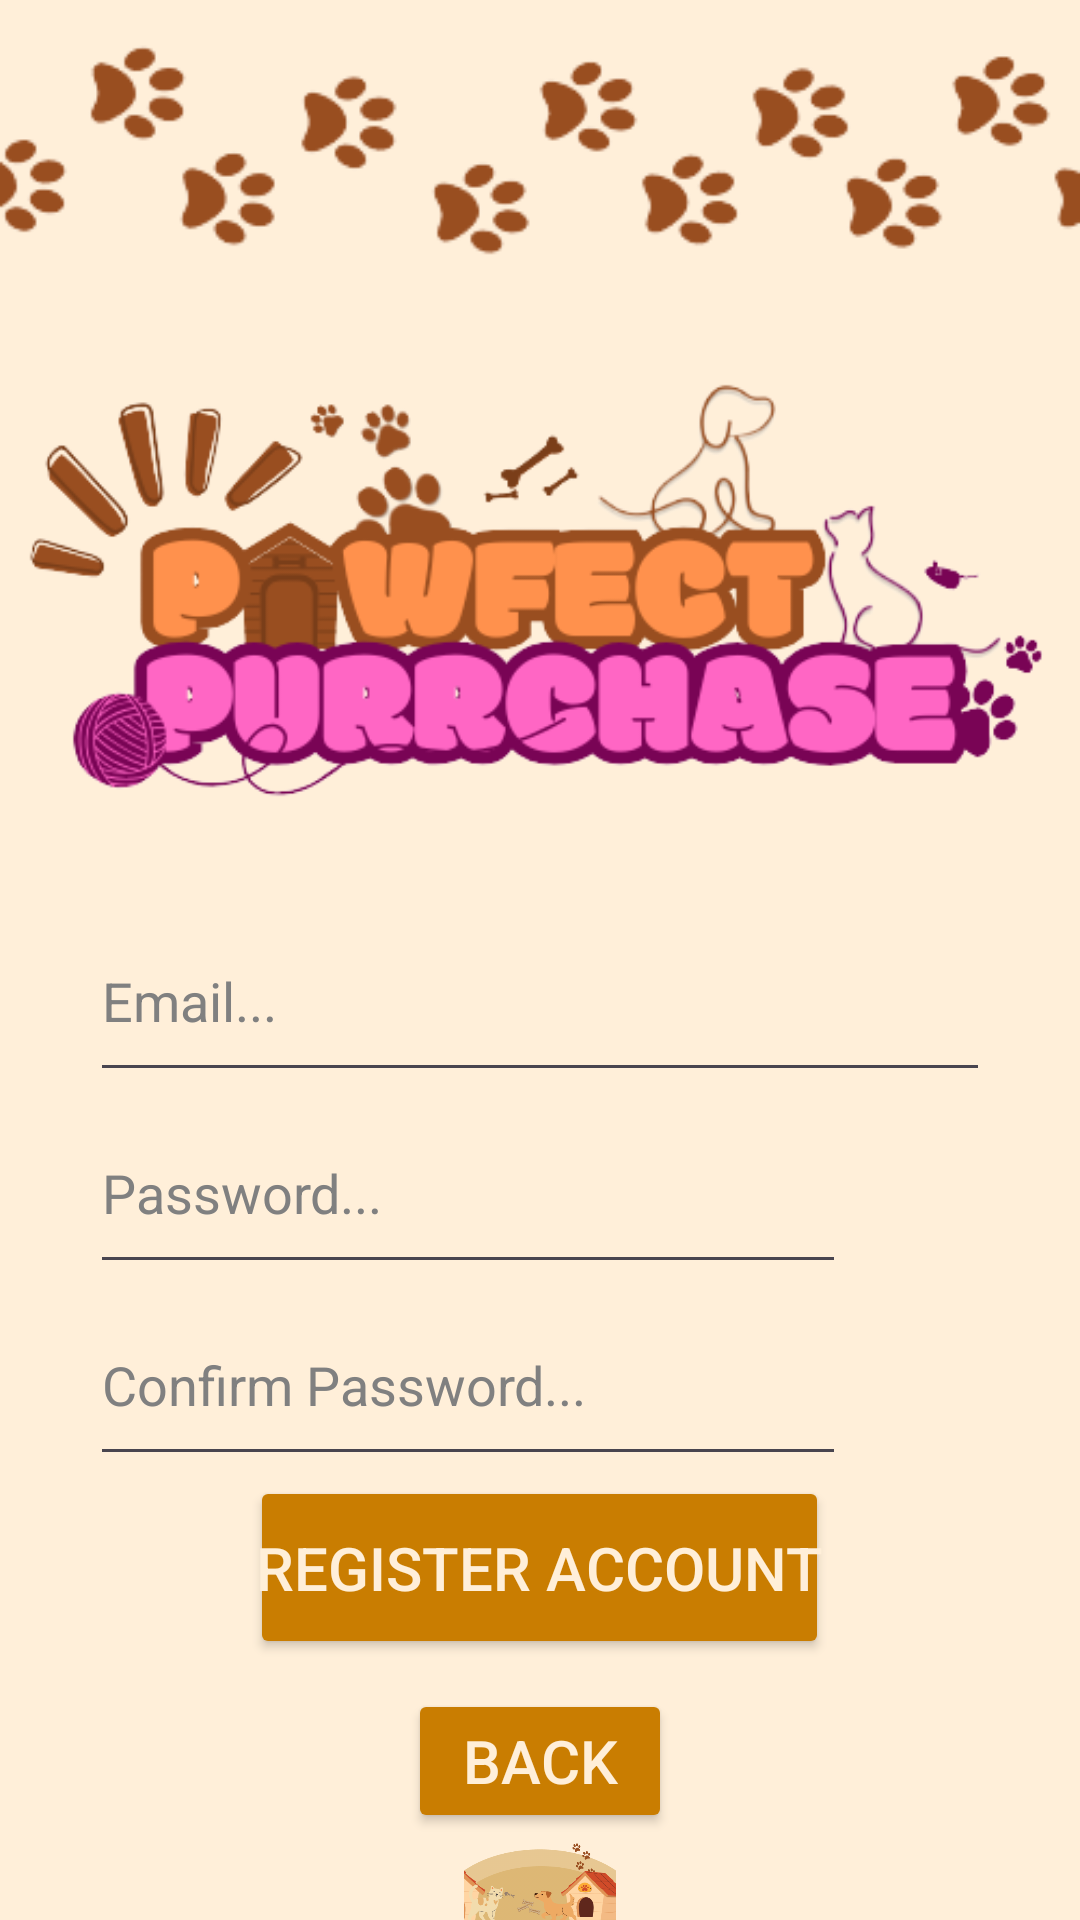

Produce the Android XML layout that renders to this screen, including the resource entries it uses.
<!-- AndroidManifest.xml: application theme Theme.Pawfect_Purrchase -->
<!-- res/layout/register.xml -->
<?xml version="1.0" encoding="utf-8"?>
<LinearLayout xmlns:android="http://schemas.android.com/apk/res/android"
    android:layout_width="match_parent"
    android:layout_height="match_parent"
    xmlns:app="http://schemas.android.com/apk/res-auto"
    android:orientation="vertical"
    android:background="#FFEFD9">

        <ImageView
            android:layout_width="match_parent"
            android:layout_height="98dp"
            app:srcCompat="@drawable/pawprints" />

        <ImageView
            android:layout_width="match_parent"
            android:layout_height="wrap_content"
            app:srcCompat="@drawable/pawfectpurrchase" />

        <EditText
            android:layout_width="match_parent"
            android:layout_height="64dp"
            android:hint="Email..."
            android:id="@+id/edtRegistEmail"
            android:layout_marginLeft="30dp"
            android:layout_marginRight="30dp"
            android:textColorHint="#808080"
            android:textColor="@color/black"/>

        <LinearLayout
            android:layout_width="match_parent"
            android:layout_height="wrap_content"
            android:orientation="horizontal"
            android:layout_marginLeft="30dp"
            android:layout_marginRight="30dp">

                <EditText
                    android:id="@+id/edtRegistPassword"
                    android:layout_width="0dp"
                    android:layout_height="64dp"
                    android:layout_weight="1"
                    android:hint="Password..."
                    android:inputType="textPassword"
                    android:textColorHint="#808080"
                    android:textColor="@color/black"/>

                <ImageView
                    android:id="@+id/btnTogglePasswordRegister"
                    android:layout_width="48dp"
                    android:layout_height="match_parent"
                    android:contentDescription="Toggle Password Visibility"
                    android:padding="10dp"
                    android:layout_marginTop="10dp"
                    android:src="@drawable/show" />
        </LinearLayout>

        <LinearLayout
            android:layout_width="match_parent"
            android:layout_height="wrap_content"
            android:orientation="horizontal"
            android:layout_marginLeft="30dp"
            android:layout_marginRight="30dp">

                <EditText
                    android:id="@+id/edtConfirmPassword"
                    android:layout_width="0dp"
                    android:layout_height="64dp"
                    android:layout_weight="1"
                    android:hint="Confirm Password..."
                    android:inputType="textPassword"
                    android:textColorHint="#808080"
                    android:textColor="@color/black"/>

                <ImageView
                    android:id="@+id/btnToggleConfirmPassword"
                    android:layout_width="48dp"
                    android:layout_height="match_parent"
                    android:contentDescription="Toggle Password Visibility"
                    android:padding="10dp"
                    android:layout_marginTop="10dp"
                    android:src="@drawable/show" />
        </LinearLayout>

        <LinearLayout
            android:layout_width="match_parent"
            android:layout_height="wrap_content"
            android:orientation="vertical"
            android:layout_margin="0dp">

                <Button
                    android:id="@+id/btnRegister"
                    android:layout_width="193dp"
                    android:layout_height="61dp"
                    android:layout_gravity="center"
                    android:text="Register Account"
                    android:backgroundTint="#C97D01"
                    android:textColor="#FFEFD9"
                    android:textSize="20dp"
                    android:padding="0dp"/>
                <Button
                    android:id="@+id/btnBackToLogin"
                    android:layout_width="wrap_content"
                    android:layout_height="wrap_content"
                    android:layout_gravity="center"
                    android:text="Back"
                    android:backgroundTint="#C97D01"
                    android:textColor="#FFEFD9"
                    android:textSize="20dp"
                    android:padding="0dp"
                    android:layout_marginTop="10dp" />


        </LinearLayout>

        <LinearLayout
            android:layout_width="match_parent"
            android:layout_height="match_parent"
            android:orientation="vertical"
            android:gravity="bottom|center_horizontal">

                <ImageView
                    android:layout_width="match_parent"
                    android:layout_height="wrap_content"
                    app:srcCompat="@drawable/dog_and_cat_and_house" />

        </LinearLayout>

</LinearLayout>
<!-- resources referenced by this layout -->
<resources>
  <!-- drawable dog_and_cat_and_house: png bitmap (drawable, 32694 bytes) -->
  <!-- drawable pawfectpurrchase: png bitmap (drawable, 55922 bytes) -->
  <!-- drawable pawprints: png bitmap (drawable, 14979 bytes) -->
  <style name="Theme.Pawfect_Purrchase" parent="Base.Theme.Pawfect_Purrchase" />
  <style name="Base.Theme.Pawfect_Purrchase" parent="Theme.Material3.DayNight.NoActionBar">
          
          
      </style>
  <!-- not gathered from this repository: default colours our renderer supplied (Android Studio template values) -->
  <color name="black">#FF000000</color>
</resources>
